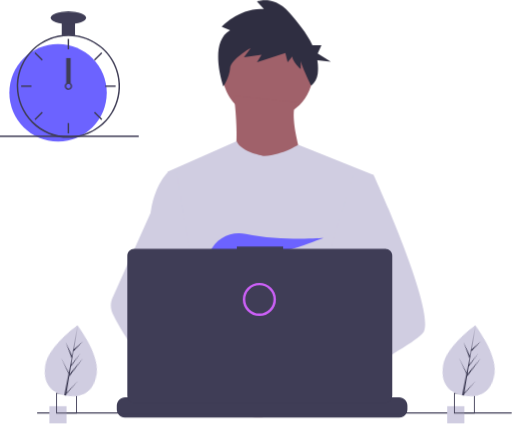
t = 0.00 s
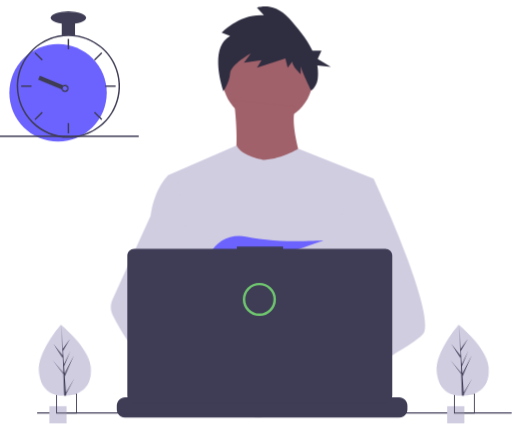
t = 0.94 s
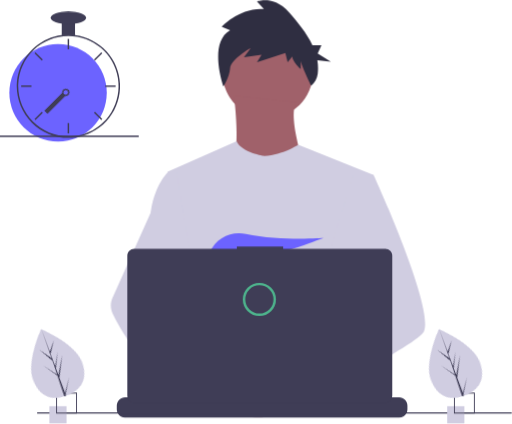
t = 1.88 s
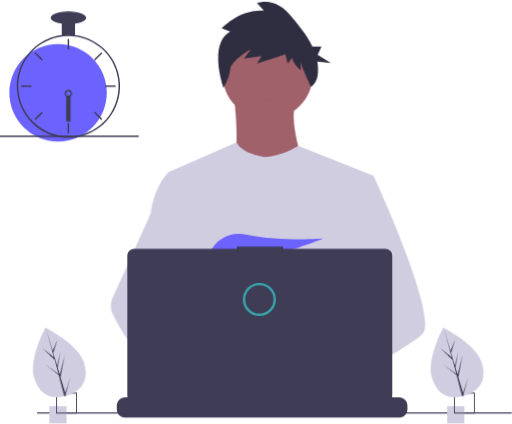
t = 2.50 s
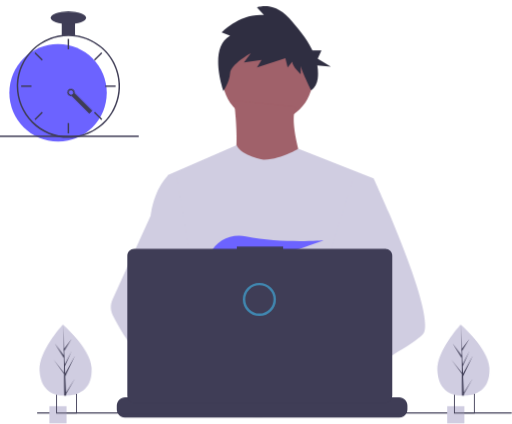
t = 3.13 s
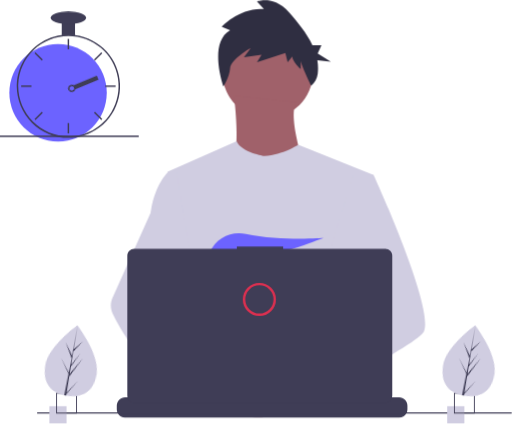
t = 4.06 s

The animated SVG that drew these frames (rendered in a browser with its animation timeline set to each time). Animation: 4 CSS @keyframes rules; one cycle of 5.00 s, repeats indefinitely.

<?xml version="1.0" encoding="UTF-8"?>
<svg viewBox="0 0 834 690" fill="none" xmlns="http://www.w3.org/2000/svg" class="d-block mx-auto">
    <!-- Add CSS directly inside the SVG -->
    <style>
        #clock {
            animation: clockHand 5s infinite linear;
            transform-box: fill-box;
            transform-origin: bottom;
        }

        #leftTree,
        #righTree {
            animation: tree 2s ease-in-out infinite alternate;
            transform-box: fill-box;
            transform-origin: bottom;
        }

        #man {
            animation: manBody 1s ease-in-out infinite alternate;
            transform-box: fill-box;
            transform-origin: bottom;
        }

        #pc-circle {
            fill: #6ace66;
            stroke-width: 4;
            animation: change-light 4s linear infinite alternate;
        }

        @keyframes clockHand {
            from {
                transform: rotateZ(0deg);
            }

            to {
                transform: rotateZ(-360deg);
            }
        }

        @keyframes manBody {
            from {
                transform: rotateX(0deg);
            }

            to {
                transform: rotateX(10deg);
            }
        }

        @keyframes tree {
            from {
                transform: rotateZ(10deg);
            }

            to {
                transform: rotateZ(-20deg);
            }
        }

        @keyframes change-light {
            0% {
                stroke: #cd61f8;
            }

            25% {
                stroke: #6ace66;
            }

            75% {
                stroke: #2995c0;
            }

            100% {
                stroke: #e92949;
            }
        }
    </style>
    <g id="undraw_dev_productivity_umsq 1" clip-path="url(#clip0)">
        <g id="man">
            <path id="Vector"
                d="M435.922 191.941C476.534 191.941 509.458 159.018 509.458 118.405C509.458 77.7923 476.534 44.869 435.922 44.869C395.309 44.869 362.385 77.7923 362.385 118.405C362.385 159.018 395.309 191.941 435.922 191.941Z"
                fill="#A0616A" />
            <path id="Vector_2"
                d="M381.036 155.173C381.036 155.173 394.891 259.616 373.576 271.339C352.261 283.062 500.399 284.128 500.399 284.128C500.399 284.128 467.361 193.54 482.281 165.831L381.036 155.173Z"
                fill="#A0616A" />
            <path id="Vector_3"
                d="M608.57 284.656L596.25 340.756L570.2 459.446L569.42 465.946L560.43 541.196L554.45 591.186L550.44 624.766C526.06 637.296 508.39 645.946 508.39 645.946C508.39 645.946 506.87 638.326 504.42 628.576C487.31 633.706 455.65 642.216 428.82 643.916C438.59 654.806 443.08 665.036 436.99 672.586C418.61 695.346 342.73 647.666 316.19 629.886C315.572 634.143 315.338 638.447 315.49 642.746L295.18 627.126L297.19 591.186L300.58 530.376L304.84 454.116C303.497 450.851 302.371 447.5 301.47 444.086C295.25 421.966 287.7 377.796 281.91 340.756C277.25 310.946 273.75 285.756 273.01 280.396C272.91 279.696 272.86 279.336 272.86 279.336L385.29 229.656C393.28 248.186 430.59 253.756 430.59 253.756C461.5 251.626 485.73 235.326 485.73 235.326L608.57 284.656Z"
                fill="#D0CDE1" />
            <path id="Vector_4"
                d="M374.746 48.8468L360.997 43.3423C360.997 43.3423 389.746 11.6915 429.744 14.4439L418.494 2.05865C418.494 2.05865 445.993 -8.95021 470.992 19.9482C484.134 35.1394 499.339 52.996 508.817 73.1112H523.542L517.396 86.643L538.906 100.175L516.828 97.7442C518.144 105.154 518.346 112.719 517.428 120.189C516.48 127.661 512.667 134.473 506.793 139.187C506.793 139.187 489.741 103.891 489.741 98.387V112.148C489.741 112.148 475.992 99.7631 475.992 91.5065L468.492 101.139L464.742 86.0019L418.494 101.139L425.994 88.7543L397.245 92.8826L408.495 77.7452C408.495 77.7452 375.997 95.6348 374.746 110.772C373.497 125.909 363.984 140.253 363.984 140.253C363.984 140.253 338.498 69.4885 374.746 48.8468Z"
                fill="#2F2E41" />
            <g id="rightHand">
                <path id="Vector_5"
                    d="M516.92 624.636C516.92 624.636 512.16 626.266 504.42 628.576C487.31 633.706 455.65 642.216 428.82 643.916C405.72 645.396 386.2 641.836 382.63 626.766C381.1 620.286 383.27 614.956 388 610.576C402.12 597.486 439 592.796 468.25 591.186C476.51 590.736 484.15 590.526 490.51 590.446C501.31 590.306 508.39 590.526 508.39 590.526L508.56 591.186L516.92 624.636Z"
                    fill="#A0616A" />
                <path id="Vector_6"
                    d="M688.5 542.566C681.01 550.686 662.45 562.916 639.95 576.156C631.58 581.076 622.67 586.146 613.58 591.186C591.89 603.216 569.18 615.136 550.44 624.766C526.06 637.296 508.39 645.946 508.39 645.946C508.39 645.946 506.87 638.326 504.42 628.576C501.14 615.526 496.2 598.656 491.05 591.186C490.87 590.926 490.69 590.686 490.51 590.446C489.01 588.476 487.5 587.326 486.01 587.326L560.43 541.196L592.59 521.256L569.42 465.946L540.36 396.566L557.9 340.756L575.53 284.656H608.57C608.57 284.656 619.51 308.536 633.5 341.836C635.59 346.816 637.75 352.006 639.95 357.366C668.73 427.366 704.61 525.116 688.5 542.566Z"
                    fill="#D0CDE1" />
            </g>
            <g id="leftHand">
                <path id="Vector_7"
                    d="M436.99 672.586C418.61 695.346 342.73 647.666 316.19 629.886C310.41 626.016 306.97 623.566 306.97 623.566L331.25 591.186L338.94 580.936C338.94 580.936 345.82 584.586 355.99 590.526C356.36 590.746 356.73 590.966 357.11 591.186C365.88 596.336 376.89 603.066 388 610.576C403.33 620.946 418.83 632.776 428.82 643.916C438.59 654.806 443.08 665.036 436.99 672.586Z"
                    fill="#A0616A" />
                <path id="Vector_8"
                    d="M355.99 590.526C353.276 590.516 350.567 590.736 347.89 591.186C324.9 595.136 318.12 615.946 316.19 629.886C315.572 634.143 315.338 638.447 315.49 642.746L295.18 627.126L287.78 621.436C269.97 615.226 254.1 604.196 240.34 591.186C228.403 579.7 217.695 567.001 208.39 553.296C199.122 539.788 190.86 525.616 183.67 510.896C181.664 506.788 180.586 502.29 180.512 497.719C180.437 493.148 181.369 488.617 183.24 484.446L208.39 428.396L245.15 346.476C245.42 344.526 245.717 342.619 246.04 340.756C253.33 298.956 272.86 280.396 272.86 280.396H287.78L297.76 340.756L310.16 415.746L301.47 444.086L281.39 509.536L300.58 530.376L355.99 590.526Z"
                    fill="#D0CDE1" />
            </g>
            <path id="Vector_9"
                d="M372.877 415.806L385.631 430.687C390.37 429.783 395.319 428.721 400.416 427.529L396.752 415.806L405.71 426.256C459.707 412.976 526.637 387.155 526.637 387.155C526.637 387.155 454.38 392.453 400.428 380.666C376.558 375.451 351.998 387.284 342.202 409.669C336.509 422.679 337.403 433.952 357.596 433.952C364.419 433.835 371.224 433.195 377.949 432.037L372.877 415.806Z"
                fill="#6C63FF" />
        </g>
        <g id="allOther">
            <path id="Vector_10"
                d="M663.65 660.386V666.456C663.654 668.122 663.345 669.774 662.74 671.326C662.472 672.018 662.147 672.687 661.77 673.326C660.579 675.327 658.887 676.983 656.863 678.133C654.838 679.283 652.549 679.887 650.22 679.886H203.67C201.342 679.887 199.053 679.283 197.028 678.133C195.003 676.983 193.312 675.327 192.12 673.326C191.743 672.687 191.419 672.018 191.15 671.326C190.546 669.774 190.237 668.122 190.24 666.456V660.386C190.24 658.622 190.587 656.876 191.262 655.246C191.936 653.616 192.926 652.136 194.173 650.889C195.42 649.641 196.901 648.652 198.53 647.977C200.16 647.303 201.907 646.956 203.67 646.956H229.41V644.126C229.41 644.053 229.425 643.98 229.453 643.912C229.481 643.844 229.522 643.782 229.574 643.73C229.626 643.678 229.688 643.637 229.756 643.608C229.824 643.58 229.897 643.566 229.97 643.566H243.4C243.474 643.566 243.547 643.58 243.615 643.608C243.683 643.637 243.745 643.678 243.797 643.73C243.849 643.782 243.89 643.844 243.918 643.912C243.946 643.98 243.96 644.053 243.96 644.126V646.956H252.35V644.126C252.35 644.053 252.365 643.98 252.393 643.912C252.421 643.844 252.462 643.782 252.514 643.73C252.566 643.678 252.628 643.637 252.696 643.608C252.764 643.58 252.837 643.566 252.91 643.566H266.34C266.414 643.566 266.487 643.58 266.555 643.608C266.623 643.637 266.684 643.678 266.736 643.73C266.789 643.782 266.83 643.844 266.858 643.912C266.886 643.98 266.9 644.053 266.9 644.126V646.956H275.3V644.126C275.3 644.053 275.315 643.98 275.343 643.912C275.371 643.844 275.412 643.782 275.464 643.73C275.516 643.678 275.578 643.637 275.646 643.608C275.714 643.58 275.787 643.566 275.86 643.566H289.29C289.364 643.566 289.437 643.58 289.505 643.608C289.573 643.637 289.634 643.678 289.687 643.73C289.739 643.782 289.78 643.844 289.808 643.912C289.836 643.98 289.85 644.053 289.85 644.126V646.956H298.24V644.126C298.24 644.053 298.255 643.98 298.283 643.912C298.311 643.844 298.352 643.782 298.404 643.73C298.456 643.678 298.518 643.637 298.586 643.608C298.654 643.58 298.727 643.566 298.8 643.566H312.23C312.304 643.566 312.377 643.58 312.445 643.608C312.513 643.637 312.574 643.678 312.626 643.73C312.679 643.782 312.72 643.844 312.748 643.912C312.776 643.98 312.79 644.053 312.79 644.126V646.956H321.18V644.126C321.18 644.053 321.195 643.98 321.223 643.912C321.251 643.844 321.292 643.782 321.344 643.73C321.396 643.678 321.458 643.637 321.526 643.608C321.594 643.58 321.667 643.566 321.74 643.566H335.17C335.244 643.566 335.317 643.58 335.385 643.608C335.453 643.637 335.514 643.678 335.566 643.73C335.619 643.782 335.66 643.844 335.688 643.912C335.716 643.98 335.73 644.053 335.73 644.126V646.956H344.13V644.126C344.13 644.053 344.145 643.98 344.173 643.912C344.201 643.844 344.242 643.782 344.294 643.73C344.346 643.678 344.408 643.637 344.476 643.608C344.544 643.58 344.617 643.566 344.69 643.566H358.12C358.194 643.566 358.267 643.58 358.335 643.608C358.403 643.637 358.464 643.678 358.516 643.73C358.569 643.782 358.61 643.844 358.638 643.912C358.666 643.98 358.68 644.053 358.68 644.126V646.956H367.07V644.126C367.07 644.053 367.085 643.98 367.113 643.912C367.141 643.844 367.182 643.782 367.234 643.73C367.286 643.678 367.348 643.637 367.416 643.608C367.484 643.58 367.557 643.566 367.63 643.566H472.83C472.904 643.566 472.977 643.58 473.045 643.608C473.113 643.637 473.174 643.678 473.227 643.73C473.279 643.782 473.32 643.844 473.348 643.912C473.376 643.98 473.39 644.053 473.39 644.126V646.956H481.79V644.126C481.79 644.053 481.805 643.98 481.833 643.912C481.861 643.844 481.902 643.782 481.954 643.73C482.006 643.678 482.068 643.637 482.136 643.608C482.204 643.58 482.277 643.566 482.35 643.566H495.78C495.928 643.568 496.07 643.627 496.175 643.732C496.279 643.836 496.339 643.978 496.34 644.126V646.956H504.73V644.126C504.73 644.053 504.745 643.98 504.773 643.912C504.801 643.844 504.842 643.782 504.894 643.73C504.946 643.678 505.008 643.637 505.076 643.608C505.144 643.58 505.217 643.566 505.29 643.566H518.72C518.794 643.566 518.867 643.58 518.935 643.608C519.003 643.637 519.065 643.678 519.117 643.73C519.169 643.782 519.21 643.844 519.238 643.912C519.266 643.98 519.28 644.053 519.28 644.126V646.956H527.67V644.126C527.67 644.053 527.685 643.98 527.713 643.912C527.741 643.844 527.782 643.782 527.834 643.73C527.886 643.678 527.948 643.637 528.016 643.608C528.084 643.58 528.157 643.566 528.23 643.566H541.66C541.734 643.566 541.807 643.58 541.875 643.608C541.943 643.637 542.005 643.678 542.057 643.73C542.109 643.782 542.15 643.844 542.178 643.912C542.206 643.98 542.22 644.053 542.22 644.126V646.956H550.62V644.126C550.62 644.053 550.635 643.98 550.663 643.912C550.691 643.844 550.732 643.782 550.784 643.73C550.836 643.678 550.898 643.637 550.966 643.608C551.034 643.58 551.107 643.566 551.18 643.566H564.61C564.757 643.568 564.898 643.628 565.001 643.733C565.104 643.838 565.161 643.979 565.16 644.126V646.956H573.56V644.126C573.56 644.053 573.575 643.98 573.603 643.912C573.631 643.844 573.672 643.782 573.724 643.73C573.776 643.678 573.838 643.637 573.906 643.608C573.974 643.58 574.047 643.566 574.12 643.566H587.55C587.624 643.566 587.697 643.58 587.765 643.608C587.833 643.637 587.895 643.678 587.947 643.73C587.999 643.782 588.04 643.844 588.068 643.912C588.096 643.98 588.111 644.053 588.11 644.126V646.956H596.5V644.126C596.5 644.053 596.515 643.98 596.543 643.912C596.571 643.844 596.612 643.782 596.664 643.73C596.716 643.678 596.778 643.637 596.846 643.608C596.914 643.58 596.987 643.566 597.06 643.566H610.49C610.564 643.566 610.637 643.58 610.705 643.608C610.773 643.637 610.835 643.678 610.887 643.73C610.939 643.782 610.98 643.844 611.008 643.912C611.036 643.98 611.051 644.053 611.05 644.126V646.956H650.22C651.984 646.956 653.731 647.303 655.36 647.977C656.99 648.652 658.471 649.641 659.718 650.889C660.965 652.136 661.954 653.616 662.629 655.246C663.304 656.876 663.651 658.622 663.65 660.386Z"
                fill="#3F3D56" />
            <path id="Vector_11" d="M833.5 671.326H60.5002V673.326H833.5V671.326Z" fill="#3F3D56" />
            <path id="Vector_12"
                d="M627.695 404.757H461.252V401.326H385.78V404.757H218.651C215.665 404.757 212.801 405.943 210.69 408.054C208.579 410.166 207.392 413.029 207.392 416.015V643.927C207.392 646.913 208.578 649.776 210.69 651.888C212.801 653.999 215.665 655.185 218.651 655.185H627.695C630.68 655.185 633.544 653.999 635.656 651.888C637.767 649.776 638.953 646.913 638.953 643.927V416.015C638.953 414.537 638.662 413.073 638.096 411.707C637.53 410.341 636.701 409.1 635.656 408.054C634.61 407.009 633.369 406.179 632.003 405.614C630.637 405.048 629.173 404.757 627.695 404.757Z"
                fill="#3F3D56" />
            <path id="Vector_13" d="M108.446 661.223H80.446V689.223H108.446V661.223Z" fill="#D0CDE1" />
            <path id="Vector_14"
                d="M91.45 639.223V673.223H125.45V639.223H91.45ZM123.97 671.743H92.92V640.703H123.97V671.743Z"
                fill="#3F3D56" />
            <path id="Vector_15" d="M756.446 661.223H728.446V689.223H756.446V661.223Z" fill="#D0CDE1" />
            <path id="Vector_16"
                d="M739.45 639.223V673.223H773.45V639.223H739.45ZM771.97 671.743H740.92V640.703H771.97V671.743Z"
                fill="#3F3D56" />
            <path id="Vector_17"
                d="M94.5801 230.113C138.399 230.113 173.921 194.591 173.921 150.773C173.921 106.954 138.399 71.4324 94.5801 71.4324C50.7616 71.4324 15.2396 106.954 15.2396 150.773C15.2396 194.591 50.7616 230.113 94.5801 230.113Z"
                fill="#6C63FF" />
            <path id="Vector_18"
                d="M122.229 56.49C115.045 55.5764 107.775 55.5764 100.591 56.49C84.5863 58.5914 69.5206 65.2399 57.1812 75.6466C44.8419 86.0533 35.747 99.7814 30.9756 115.202C28.8056 122.229 27.5767 129.514 27.3211 136.864C27.2851 137.886 27.261 138.92 27.261 139.954C27.2833 162.265 36.1561 183.655 51.9323 199.431C67.7084 215.208 89.0991 224.08 111.41 224.103C113.201 224.103 114.992 224.043 116.759 223.934C120.908 223.674 125.03 223.103 129.093 222.227C148.495 218.055 165.798 207.161 177.947 191.468C190.096 175.776 196.308 156.295 195.487 136.467C194.666 116.638 186.864 97.7381 173.459 83.104C160.054 68.4699 141.909 59.0436 122.229 56.49H122.229ZM137.748 217.347H137.736C130.959 219.659 123.905 221.062 116.759 221.518C114.992 221.638 113.201 221.698 111.41 221.698C89.7379 221.672 68.9613 213.051 53.6369 197.727C38.3126 182.402 29.6917 161.626 29.6652 139.954C29.6652 138.92 29.6892 137.886 29.7253 136.864C30.5517 115.744 39.5159 95.7617 54.7414 81.1009C69.9669 66.4401 90.2733 58.2371 111.41 58.209C130.776 58.2101 149.513 65.0866 164.283 77.6132C179.052 90.1399 188.895 107.503 192.057 126.61C195.22 145.716 191.496 165.325 181.55 181.942C171.604 198.559 156.082 211.106 137.748 217.347H137.748Z"
                fill="#3F3D56" />
            <path id="Vector_19" d="M112.612 63.0175H110.208V79.8473H112.612V63.0175Z" fill="#3F3D56" />
            <path id="Vector_20"
                d="M57.8578 84.7016L56.1577 86.4017L68.0582 98.3021L69.7582 96.6021L57.8578 84.7016Z"
                fill="#3F3D56" />
            <path id="Vector_21" d="M34.4738 138.752V141.156H51.3035V138.752H34.4738Z" fill="#3F3D56" />
            <path id="Vector_22"
                d="M56.1577 193.506L57.8578 195.206L69.7582 183.305L68.0582 181.605L56.1577 193.506Z"
                fill="#3F3D56" />
            <path id="Vector_23"
                d="M153.061 96.602L154.762 98.3021L166.662 86.4016L164.962 84.7016L153.061 96.602Z"
                fill="#3F3D56" />
            <path id="Vector_24" d="M171.516 138.752V141.156H188.346V138.752H171.516Z" fill="#3F3D56" />
            <path id="Vector_25"
                d="M154.762 181.605L153.061 183.305L164.962 195.206L166.662 193.506L154.762 181.605Z"
                fill="#3F3D56" />
            <path id="Vector_26" d="M112.612 200.06H110.208V216.89H112.612V200.06Z" fill="#3F3D56" />
            <path id="Vector_27" d="M122.229 35.3686H100.591V57.0069H122.229V35.3686Z" fill="#3F3D56" />
            <path id="Vector_28"
                d="M111.41 38.975C127.344 38.975 140.261 34.4002 140.261 28.7569C140.261 23.1136 127.344 18.5388 111.41 18.5388C95.4759 18.5388 82.5588 23.1136 82.5588 28.7569C82.5588 34.4002 95.4759 38.975 111.41 38.975Z"
                fill="#3F3D56" />
            <path id="Vector_29" d="M226 220.44H0V222.844H226V220.44Z" fill="#3F3D56" />
        </g>
        <g id="clock">
            <path id="Vector_30" d="M115.016 94.2729H107.803V135.145H115.016V94.2729Z" fill="#3F3D56" />
            <path id="Vector_31"
                d="M115.016 135.145C113.976 134.365 112.71 133.943 111.41 133.943C110.109 133.943 108.844 134.365 107.803 135.145C107.091 135.686 106.505 136.375 106.084 137.165C105.552 138.181 105.322 139.329 105.421 140.473C105.52 141.616 105.944 142.707 106.643 143.617C107.343 144.527 108.288 145.218 109.368 145.608C110.447 145.998 111.616 146.07 112.735 145.817C113.855 145.564 114.878 144.996 115.685 144.179C116.492 143.363 117.048 142.333 117.288 141.211C117.528 140.088 117.441 138.921 117.039 137.846C116.636 136.771 115.934 135.834 115.016 135.145H115.016ZM111.41 143.56C110.454 143.557 109.539 143.176 108.863 142.501C108.187 141.825 107.806 140.909 107.803 139.954C107.808 139.224 108.03 138.513 108.441 137.91C108.793 137.4 109.271 136.989 109.828 136.718C110.385 136.447 111.003 136.324 111.622 136.361C112.241 136.398 112.84 136.595 113.361 136.931C113.881 137.267 114.306 137.732 114.595 138.281C114.883 138.83 115.025 139.444 115.007 140.063C114.988 140.683 114.811 141.288 114.49 141.818C114.17 142.349 113.718 142.788 113.179 143.093C112.639 143.399 112.03 143.559 111.41 143.56V143.56Z"
                fill="#3F3D56" />
        </g>
        <g id="leftTree">
            <path id="Vector_32"
                d="M150.594 599.754C151.527 631.704 132.859 643.413 109.43 644.097C108.886 644.113 108.345 644.123 107.805 644.126C106.719 644.135 105.643 644.117 104.577 644.072C83.3891 643.193 66.6173 631.945 65.7495 602.232C64.8515 571.482 103.018 531.529 105.882 528.574L105.887 528.571C105.996 528.458 106.052 528.402 106.052 528.402C106.052 528.402 149.661 567.807 150.594 599.754Z"
                fill="#D0CDE1" />
            <path id="Vector_33"
                d="M107.744 639.255L122.626 617.124L107.774 641.636L107.805 644.126C106.719 644.135 105.643 644.117 104.577 644.072L105.316 612.06L105.295 611.813L105.323 611.766L105.393 608.741L89.0953 585.078L105.374 606.477L105.432 607.116L105.989 582.93L91.9123 558.397L106.029 578.681L105.882 528.574L105.882 528.407L105.887 528.571L106.822 568.062L119.651 552.021L106.864 571.464L107.144 593.098L118.949 571.984L107.187 596.279L107.343 608.309L124.512 578.897L107.395 612.505L107.744 639.255Z"
                fill="#3F3D56" />
        </g>
        <g id="righTree">
            <path id="Vector_34"
                d="M798.594 599.754C799.527 631.704 780.859 643.413 757.43 644.097C756.886 644.113 756.345 644.123 755.805 644.126C754.719 644.135 753.643 644.117 752.577 644.072C731.389 643.193 714.617 631.945 713.75 602.232C712.852 571.482 751.018 531.529 753.882 528.574L753.887 528.571C753.996 528.458 754.052 528.402 754.052 528.402C754.052 528.402 797.661 567.807 798.594 599.754Z"
                fill="#D0CDE1" />
            <path id="Vector_35"
                d="M755.744 639.255L770.626 617.124L755.774 641.636L755.805 644.126C754.719 644.135 753.643 644.117 752.577 644.072L753.316 612.06L753.295 611.813L753.323 611.766L753.393 608.741L737.095 585.078L753.374 606.477L753.432 607.116L753.989 582.93L739.912 558.397L754.029 578.681L753.882 528.574L753.882 528.407L753.887 528.571L754.822 568.062L767.651 552.021L754.864 571.464L755.144 593.098L766.949 571.984L755.187 596.279L755.343 608.309L772.512 578.897L755.395 612.505L755.744 639.255Z"
                fill="#3F3D56" />
        </g>
        <g id="pc-circle">
            <path id="Vector_36"
                d="M422.5 512.326C436.307 512.326 447.5 501.133 447.5 487.326C447.5 473.519 436.307 462.326 422.5 462.326C408.693 462.326 397.5 473.519 397.5 487.326C397.5 501.133 408.693 512.326 422.5 512.326Z"
                fill="#3F3D56" />
        </g>
    </g>
    <defs>
        <clipPath id="clip0">
            <rect width="833.5" height="689.223" fill="white" />
        </clipPath>
    </defs>
</svg>
